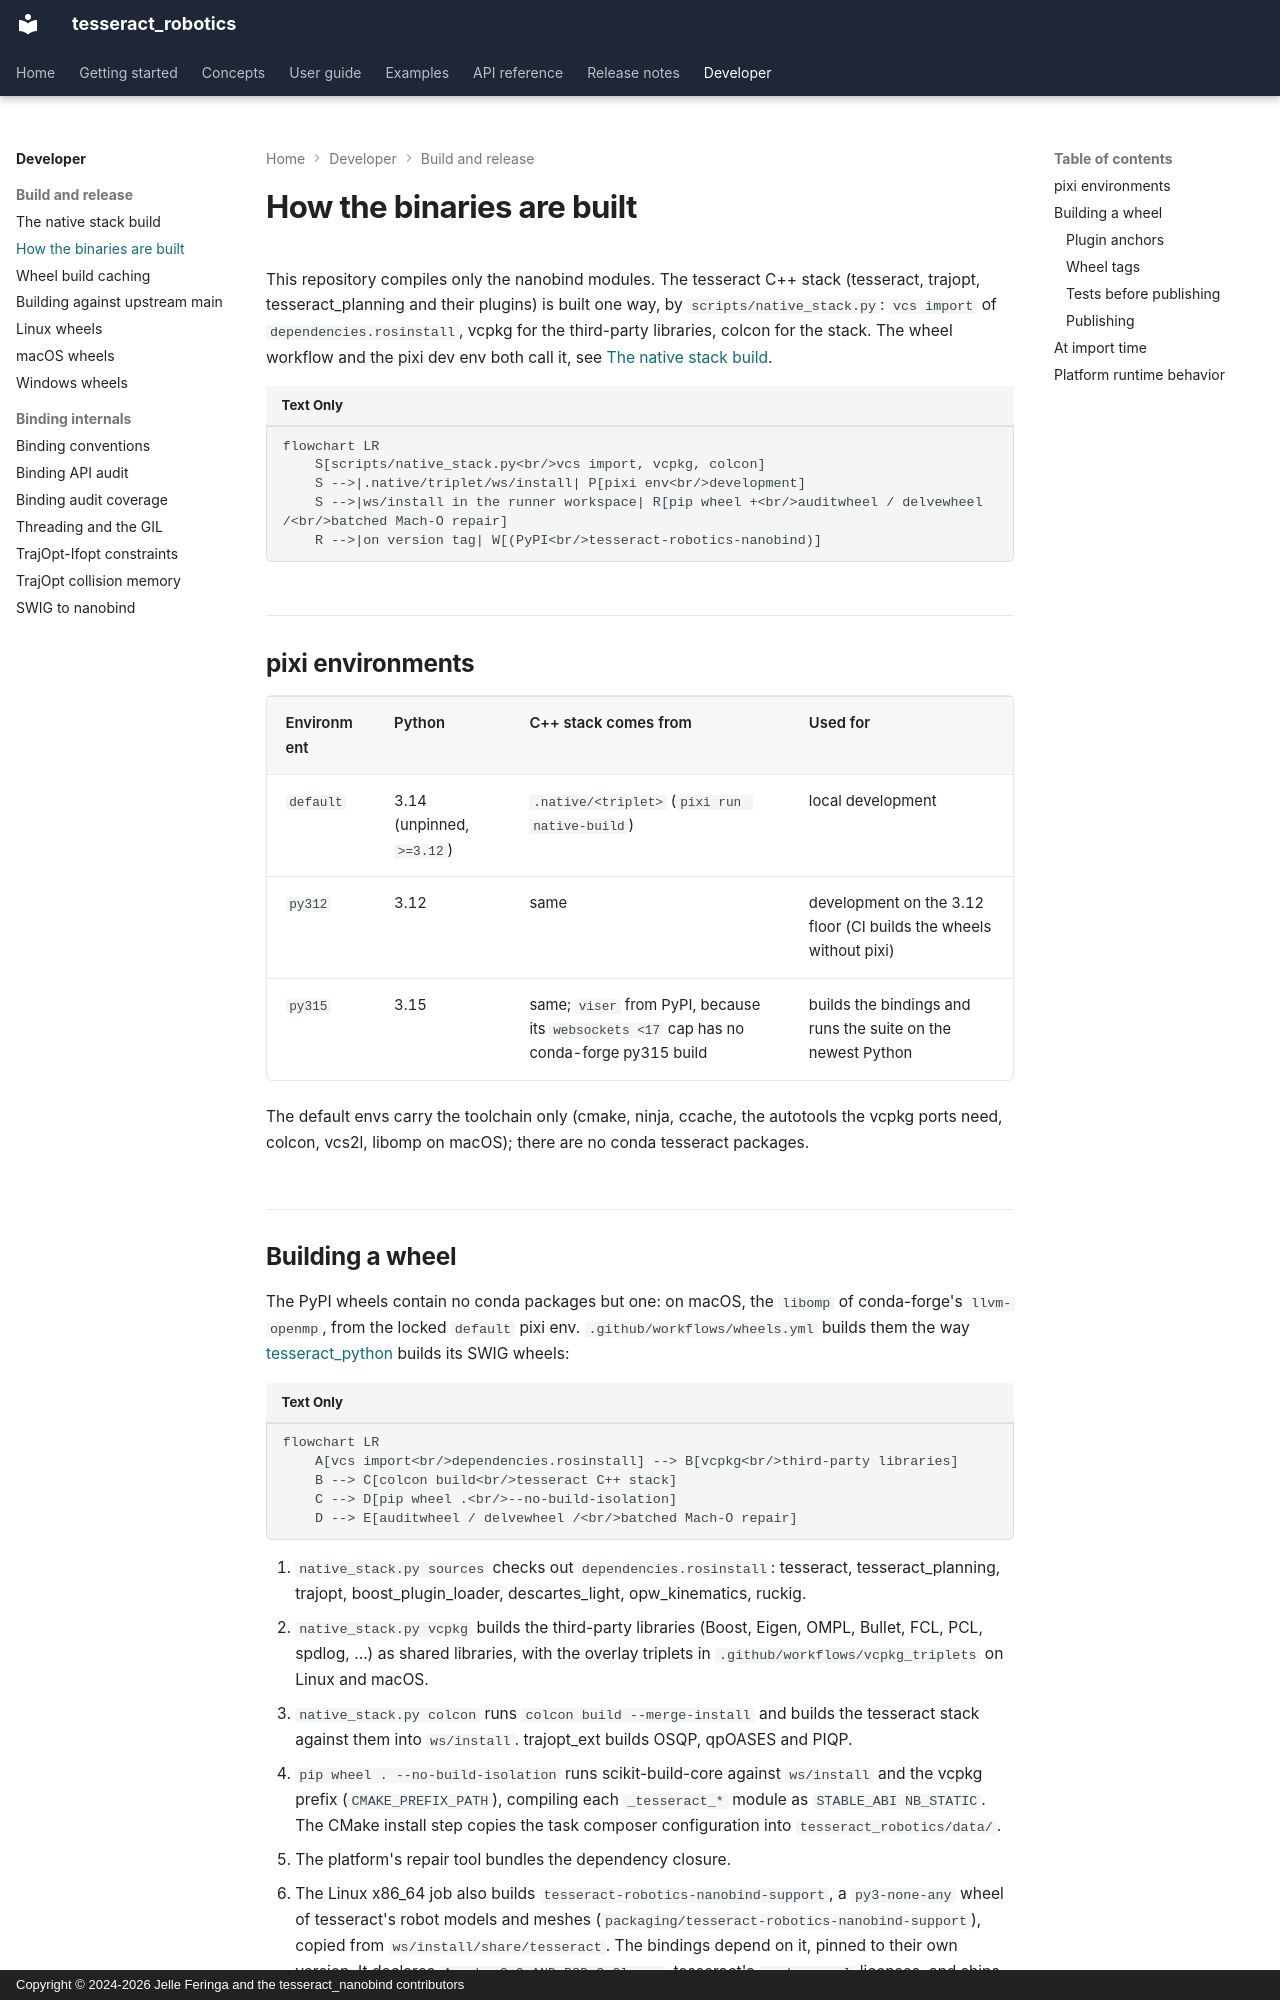

repository: tesseract-robotics/tesseract_nanobind · page: developer/binaries/index.html · generator: mkdocs · copyright: Copyright © 2024-2026 Jelle Feringa and the tesseract_nanobind contributors

# How the binaries are built

This repository compiles only the nanobind modules. The tesseract C++ stack (tesseract, trajopt,
tesseract_planning and their plugins) is built one way, by `scripts/native_stack.py`: `vcs import`
of `dependencies.rosinstall`, vcpkg for the third-party libraries, colcon for the stack. The wheel
workflow and the pixi dev env both call it, see [The native stack build](native-stack.md).

```mermaid
flowchart LR
    S[scripts/native_stack.py<br/>vcs import, vcpkg, colcon]
    S -->|.native/triplet/ws/install| P[pixi env<br/>development]
    S -->|ws/install in the runner workspace| R[pip wheel +<br/>auditwheel / delvewheel /<br/>batched Mach-O repair]
    R -->|on version tag| W[(PyPI<br/>tesseract-robotics-nanobind)]
```

## pixi environments

| Environment | Python | C++ stack comes from | Used for |
|---|---|---|---|
| `default` | 3.14 (unpinned, `>=3.12`) | `.native/<triplet>` (`pixi run native-build`) | local development |
| `py312` | 3.12 | same | development on the 3.12 floor (CI builds the wheels without pixi) |
| `py315` | 3.15 | same; `viser` from PyPI, because its `websockets <17` cap has no conda-forge py315 build | builds the bindings and runs the suite on the newest Python |

The default envs carry the toolchain only (cmake, ninja, ccache, the autotools the vcpkg ports
need, colcon, vcs2l, libomp on macOS); there are no conda tesseract packages.

## Building a wheel

The PyPI wheels contain no conda packages but one: on macOS, the `libomp` of conda-forge's
`llvm-openmp`, from the locked `default` pixi env. `.github/workflows/wheels.yml` builds them
the way [tesseract_python](https://github.com/tesseract-robotics/tesseract_python)
builds its SWIG wheels:

```mermaid
flowchart LR
    A[vcs import<br/>dependencies.rosinstall] --> B[vcpkg<br/>third-party libraries]
    B --> C[colcon build<br/>tesseract C++ stack]
    C --> D[pip wheel .<br/>--no-build-isolation]
    D --> E[auditwheel / delvewheel /<br/>batched Mach-O repair]
```

1. `native_stack.py sources` checks out `dependencies.rosinstall`: tesseract, tesseract_planning,
   trajopt, boost_plugin_loader, descartes_light, opw_kinematics, ruckig.
2. `native_stack.py vcpkg` builds the third-party libraries (Boost, Eigen, OMPL,
   Bullet, FCL, PCL, spdlog, …) as shared libraries, with the overlay triplets in
   `.github/workflows/vcpkg_triplets` on Linux and macOS.
3. `native_stack.py colcon` runs `colcon build --merge-install` and builds the tesseract stack against them into
   `ws/install`. trajopt_ext builds OSQP, qpOASES and PIQP.
4. `pip wheel . --no-build-isolation` runs scikit-build-core against `ws/install` and
   the vcpkg prefix (`CMAKE_PREFIX_PATH`), compiling each `_tesseract_*` module as
   `STABLE_ABI NB_STATIC`. The CMake install step copies the task composer
   configuration into `tesseract_robotics/data/`.
5. The platform's repair tool bundles the dependency closure.
6. The Linux x86_64 job also builds `tesseract-robotics-nanobind-support`, a `py3-none-any`
   wheel of tesseract's robot models and meshes (`packaging/tesseract-robotics-nanobind-support`),
   copied from `ws/install/share/tesseract`. The bindings depend on it, pinned to their own version.
   It declares `Apache-2.0 AND BSD-3-Clause`, tesseract's `package.xml` licenses, and ships
   upstream's `LICENSE.Apache-2.0` and `LICENSE.BSD-3-Clause` (`licenses/`) as `License-File`s (#368).
